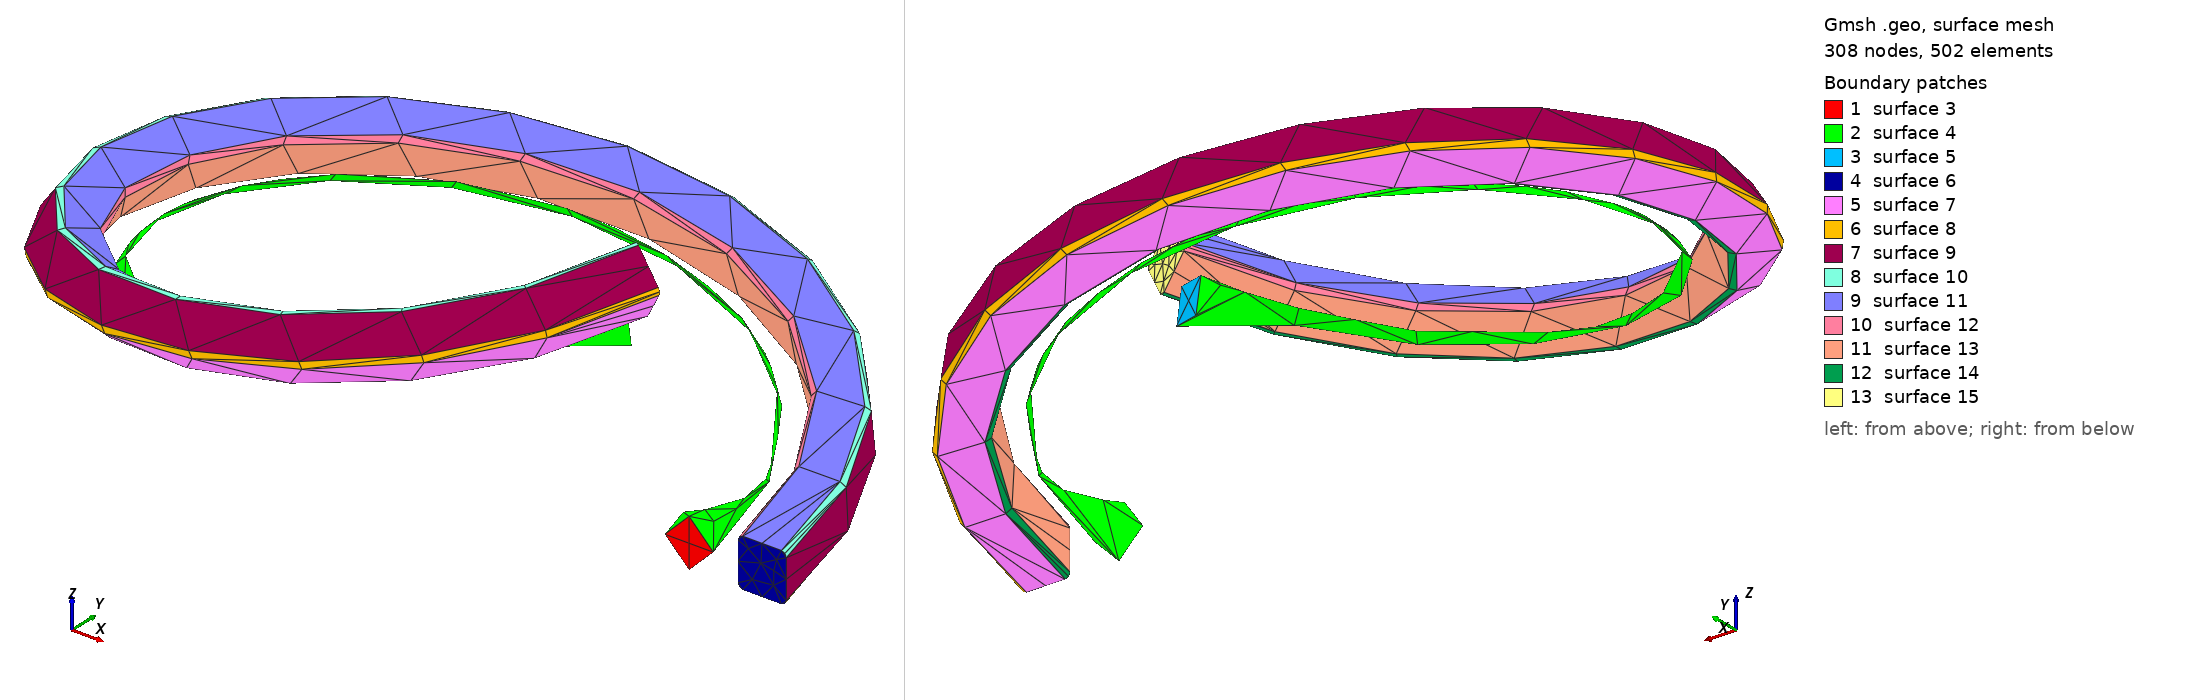

Gmsh geometry script, surface-meshed: 308 nodes, 502 surface elements. Boundary patches (legend numbers): 1 surface 3, 2 surface 4, 3 surface 5, 4 surface 6, 5 surface 7, 6 surface 8, 7 surface 9, 8 surface 10, 9 surface 11, 10 surface 12, 11 surface 13, 12 surface 14, 13 surface 15. Left view from above one corner, right view from below the opposite corner. The script declares no physical surfaces, so the legend lists its geometric surfaces. The drawing asked Gmsh for element sizes between 1% and 20% of the model's largest extent; the script's own settings can give other sizes.

=== pipe.geo (drawn) ===
SetFactory('OpenCASCADE');

Mesh.CharacteristicLengthMin = 0.1;
Mesh.CharacteristicLengthMax = 0.1;
Geometry.NumSubEdges = 100; // nicer display of curve

nturns = DefineNumber[ 1, Min 0.1, Max 1, Step 0.01, Name "Parameters/Turn" ];
npts = 20;
r = 1;
rd = 0.1;
h = 1 * nturns;

For i In {0:npts-1}
  theta = i * 2*Pi*nturns/npts;
  Point(i + 1) = {r * Cos(theta), r * Sin(theta), i * h/npts};
EndFor

Spline(1) = {1:npts};
Wire(1) = {1};

Disk(1) = {1,0,0, rd};
Rectangle(2) = {1+2*rd,-rd,0, 2*rd,2*rd,rd/5};
Rotate {{1, 0, 0}, {0, 0, 0}, Pi/2} { Surface{1,2}; }

Extrude { Surface{1,2}; } Using Wire {1}
Delete{ Surface{1,2}; }
